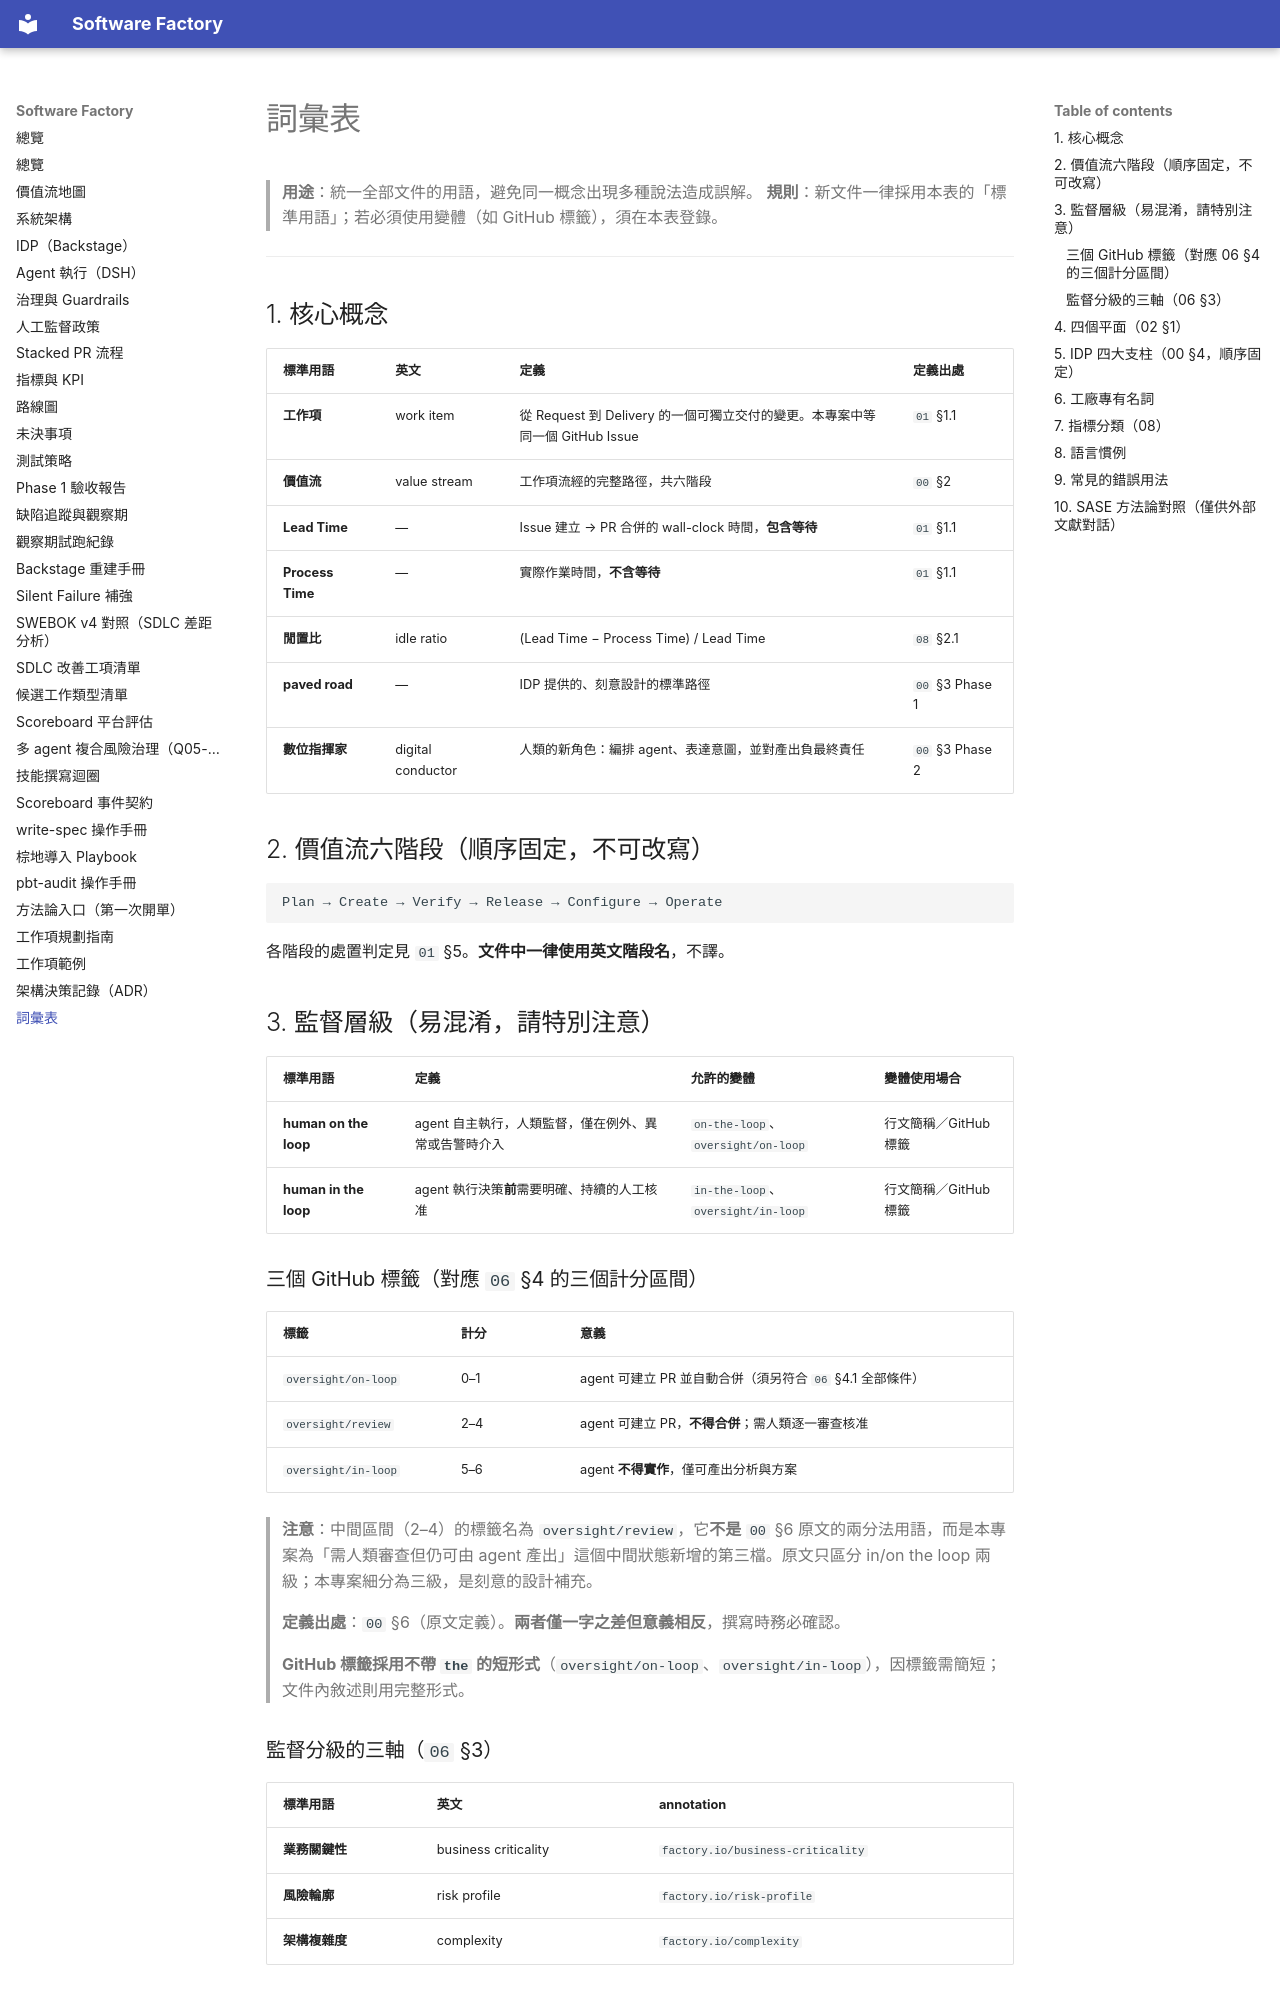

repository: aswf-dev/software_factory · page: GLOSSARY/index.html · generator: mkdocs

# 詞彙表

> **用途**：統一全部文件的用語，避免同一概念出現多種說法造成誤解。
> **規則**：新文件一律採用本表的「標準用語」；若必須使用變體（如 GitHub 標籤），須在本表登錄。

---

## 1. 核心概念

| 標準用語 | 英文 | 定義 | 定義出處 |
|---|---|---|---|
| **工作項** | work item | 從 Request 到 Delivery 的一個可獨立交付的變更。本專案中等同一個 GitHub Issue | `01` §1.1 |
| **價值流** | value stream | 工作項流經的完整路徑，共六階段 | `00` §2 |
| **Lead Time** | — | Issue 建立 → PR 合併的 wall-clock 時間，**包含等待** | `01` §1.1 |
| **Process Time** | — | 實際作業時間，**不含等待** | `01` §1.1 |
| **閒置比** | idle ratio | (Lead Time − Process Time) / Lead Time | `08` §2.1 |
| **paved road** | — | IDP 提供的、刻意設計的標準路徑 | `00` §3 Phase 1 |
| **數位指揮家** | digital conductor | 人類的新角色：編排 agent、表達意圖，並對產出負最終責任 | `00` §3 Phase 2 |

## 2. 價值流六階段（順序固定，不可改寫）

```
Plan → Create → Verify → Release → Configure → Operate
```

各階段的處置判定見 `01` §5。**文件中一律使用英文階段名**，不譯。

## 3. 監督層級（易混淆，請特別注意）

| 標準用語 | 定義 | 允許的變體 | 變體使用場合 |
|---|---|---|---|
| **human on the loop** | agent 自主執行，人類監督，僅在例外、異常或告警時介入 | `on-the-loop`、`oversight/on-loop` | 行文簡稱／GitHub 標籤 |
| **human in the loop** | agent 執行決策**前**需要明確、持續的人工核准 | `in-the-loop`、`oversight/in-loop` | 行文簡稱／GitHub 標籤 |

### 三個 GitHub 標籤（對應 `06` §4 的三個計分區間）

| 標籤 | 計分 | 意義 |
|---|---|---|
| `oversight/on-loop` | 0–1 | agent 可建立 PR 並自動合併（須另符合 `06` §4.1 全部條件） |
| `oversight/review` | 2–4 | agent 可建立 PR，**不得合併**；需人類逐一審查核准 |
| `oversight/in-loop` | 5–6 | agent **不得實作**，僅可產出分析與方案 |

> **注意**：中間區間（2–4）的標籤名為 `oversight/review`，它**不是** `00` §6 原文的兩分法用語，而是本專案為「需人類審查但仍可由 agent 產出」這個中間狀態新增的第三檔。原文只區分 in/on the loop 兩級；本專案細分為三級，是刻意的設計補充。

> **定義出處**：`00` §6（原文定義）。**兩者僅一字之差但意義相反**，撰寫時務必確認。
>
> **GitHub 標籤採用不帶 `the` 的短形式**（`oversight/on-loop`、`oversight/in-loop`），因標籤需簡短；文件內敘述則用完整形式。

### 監督分級的三軸（`06` §3）

| 標準用語 | 英文 | annotation |
|---|---|---|
| **業務關鍵性** | business criticality | `factory.io/business-criticality` |
| **風險輪廓** | risk profile | `factory.io/risk-profile` |
| **架構複雜度** | complexity | `factory.io/complexity` |
